Run: headless pygame with SDL's dummy video driver; simulated clock (each Clock.tick advances the game by its frame time, no real sleeping); random seed 0; keys injected as events and as key.get_pressed() state; no mouse input.
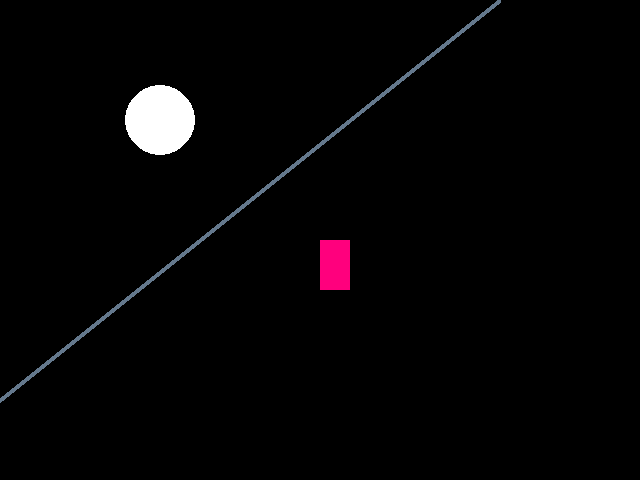
Frame 1 of 4 · flips 1–60 · no input
Frame 2 of 4 · flips 61–180 · tapped SPACE, RETURN · held RIGHT (→), D · screen unchanged from frame 1, image omitted
Frame 3 of 4 · flips 181–300 · held DOWN (↓), S · screen unchanged from frame 2, image omitted
Frame 4 of 4 · flips 301–420 · held LEFT (←), A, UP (↑), W · screen unchanged from frame 3, image omitted

The pygame program that drew these frames:

import pygame #importando biblioteca pygame
from pygame.locals import* #submodolo que contem constantes e funções
from sys import exit #importando a função exit da biblioteca sys

pygame.init() #inicializa a biblioteca pygame

largura = 640 #largura da tela
altura = 480 #altura da tela

tela = pygame.display.set_mode((largura,altura)) #definições do objeto Tela
pygame.display.set_caption('O jogovo')

while True: #loop principal, o jogo roda aqui
    for event in pygame.event.get(): #esse loop verifica se algum evento ocorreu (clicou, teclou ...)
        if event.type == QUIT:
            pygame.quit()
            exit()
    pygame.draw.rect(tela,(255,0,125), (320,240,30,50)) #desenha retangulo p(onde,cor,(posição xy, Largura e altura))
    pygame.draw.circle(tela,(255,255,255), (160,120), 35) #desenha um circulo, paramentros semelhantes, troca L*H por raio
    pygame.draw.line(tela,(100,120,140),(500,0),(0,400),5) #desenha linha, ponto inicial, ponto final e espessura
    pygame.display.update() #atualiza a tela a cada interação
